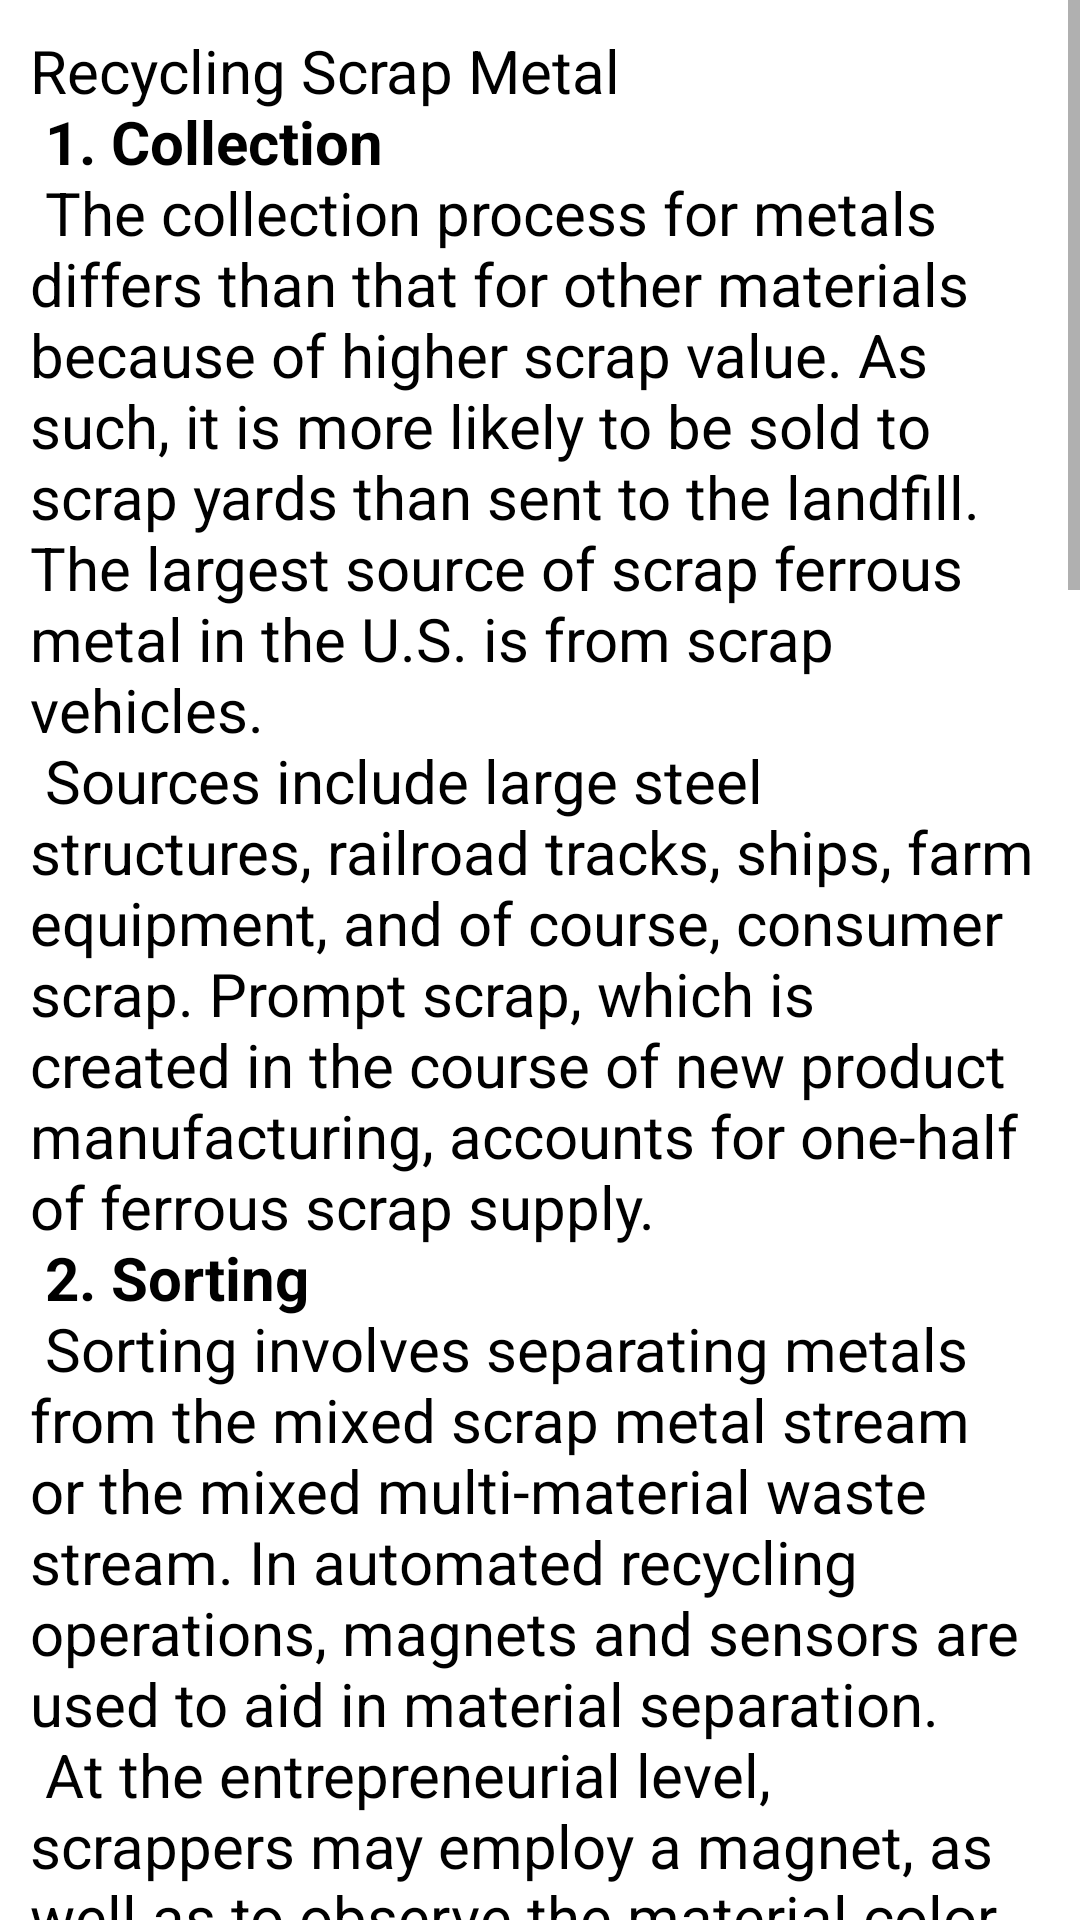

Write the Android layout XML for this screen, with the resource values it uses.
<!-- AndroidManifest.xml: application theme Theme.EcologyApp -->
<!-- res/layout/activity_metal_recycling.xml -->
<?xml version="1.0" encoding="utf-8"?>
<androidx.constraintlayout.widget.ConstraintLayout xmlns:android="http://schemas.android.com/apk/res/android"
    xmlns:app="http://schemas.android.com/apk/res-auto"
    xmlns:tools="http://schemas.android.com/tools"
    android:layout_width="match_parent"
    android:layout_height="match_parent"
    tools:context=".MetalRecycling"
    android:background="@color/cardview_light_background">

    <ScrollView
        android:layout_width="fill_parent"
        android:layout_height="wrap_content"
        android:layout_gravity="center_horizontal"
        app:layout_constraintBottom_toBottomOf="parent"
        app:layout_constraintEnd_toEndOf="parent"
        app:layout_constraintHorizontal_bias="0.0"
        app:layout_constraintStart_toStartOf="parent"
        app:layout_constraintTop_toTopOf="parent"
        app:layout_constraintVertical_bias="0.0">


        <TextView
            android:id="@+id/textView"
            android:layout_width="wrap_content"
            android:layout_height="wrap_content"
            android:padding="10sp"
            android:paddingLeft="10sp"
            android:text="@string/metal_recycling"
            android:textSize="20sp"
            android:textColor="@color/black"/>

    </ScrollView>
</androidx.constraintlayout.widget.ConstraintLayout>
<!-- resources referenced by this layout -->
<resources>
  <string name="metal_recycling">Recycling Scrap Metal\n
  
          <b>1. Collection</b>\n
  The collection process for metals differs than that for other materials because of higher scrap value. As such, it is more likely to be sold to scrap yards than sent to the landfill. The largest source of scrap ferrous metal in the U.S. is from scrap vehicles.\n
  Sources include large steel structures, railroad tracks, ships, farm equipment, and of course, consumer scrap. Prompt scrap, which is created in the course of new product manufacturing, accounts for one-half of ferrous scrap supply.\n
  
          <b>2. Sorting</b>\n
  Sorting involves separating metals from the mixed scrap metal stream or the mixed multi-material waste stream. In automated recycling operations, magnets and sensors are used to aid in material separation.\n
  
  At the entrepreneurial level, scrappers may employ a magnet, as well as to observe the material color or weight to help determine the metal type. For example, aluminum will be silver and light. Other important colors to look for are copper, yellow (for brass) and red, for red brass. Scrappers will improve the value of their material by segregating clean metal from the dirty material.\n
  
          <b>3. Processing</b>\n
  
  To allow further processing, metals are shredded. Shredding is done to promote the melting process as small shredded metals have a large surface to volume ratio.\n
  As a result, they can be melted using comparatively less energy. Normally, aluminum is converted into small sheets, and steel is changed into steel blocks.\n
          <b>4. Melting</b>\n
  Scrap metal is melted in a large furnace. Each metal is taken to a specific furnace designed to melt that particular metal. A considerable amount of energy is used in this step.\n
  Still, as mentioned above, the energy required to melt and recycle metals is much less than the energy that is needed to produce metals using virgin raw materials. Based on the size of the furnace, the degree of heat of the furnace and volume of metal, melting can take from just a few minutes to hours.\n
          <b>5. Purification</b>\n
  Purification is done to ensure the final product is of high quality and free of contaminants. One of the most common methods used for purification is Electrolysis.\n
  
          <b>6. Solidifying</b>\n
  After purification, melted metals are carried by the conveyor belt to cool and solidify the metals. In this stage, scrap metals are formed into specific shapes such as bars that can be easily used for the production of various metal products.\n
  
          <b>7. Transportation of the Metal Bars</b>\n
  Once the metals are cooled and solidified, they are ready to use. They are then transported to various factories where they are used as raw material for the production of brand new products.\n
  When the products made of these metal bars come to the end of their useful life, the metal recycling process cycles again.\n
  </string>
  <style name="Theme.EcologyApp" parent="Theme.MaterialComponents.DayNight.DarkActionBar">
          
          <item name="colorPrimary">@color/purple_500</item>
          <item name="colorPrimaryVariant">@color/purple_700</item>
          <item name="colorOnPrimary">@color/white</item>
          
          <item name="colorSecondary">@color/teal_200</item>
          <item name="colorSecondaryVariant">@color/teal_700</item>
          <item name="colorOnSecondary">@color/black</item>
          
          <item name="android:statusBarColor" tools:targetApi="l">?attr/colorPrimaryVariant</item>
          
      </style>
  <!-- not gathered from this repository: default colours our renderer supplied (Android Studio template values) -->
  <color name="purple_500">#FF6200EE</color>
  <color name="purple_700">#FF3700B3</color>
  <color name="teal_200">#FF03DAC5</color>
  <color name="teal_700">#FF018786</color>
  <color name="black">#FF000000</color>
  <color name="white">#FFFFFFFF</color>
</resources>
